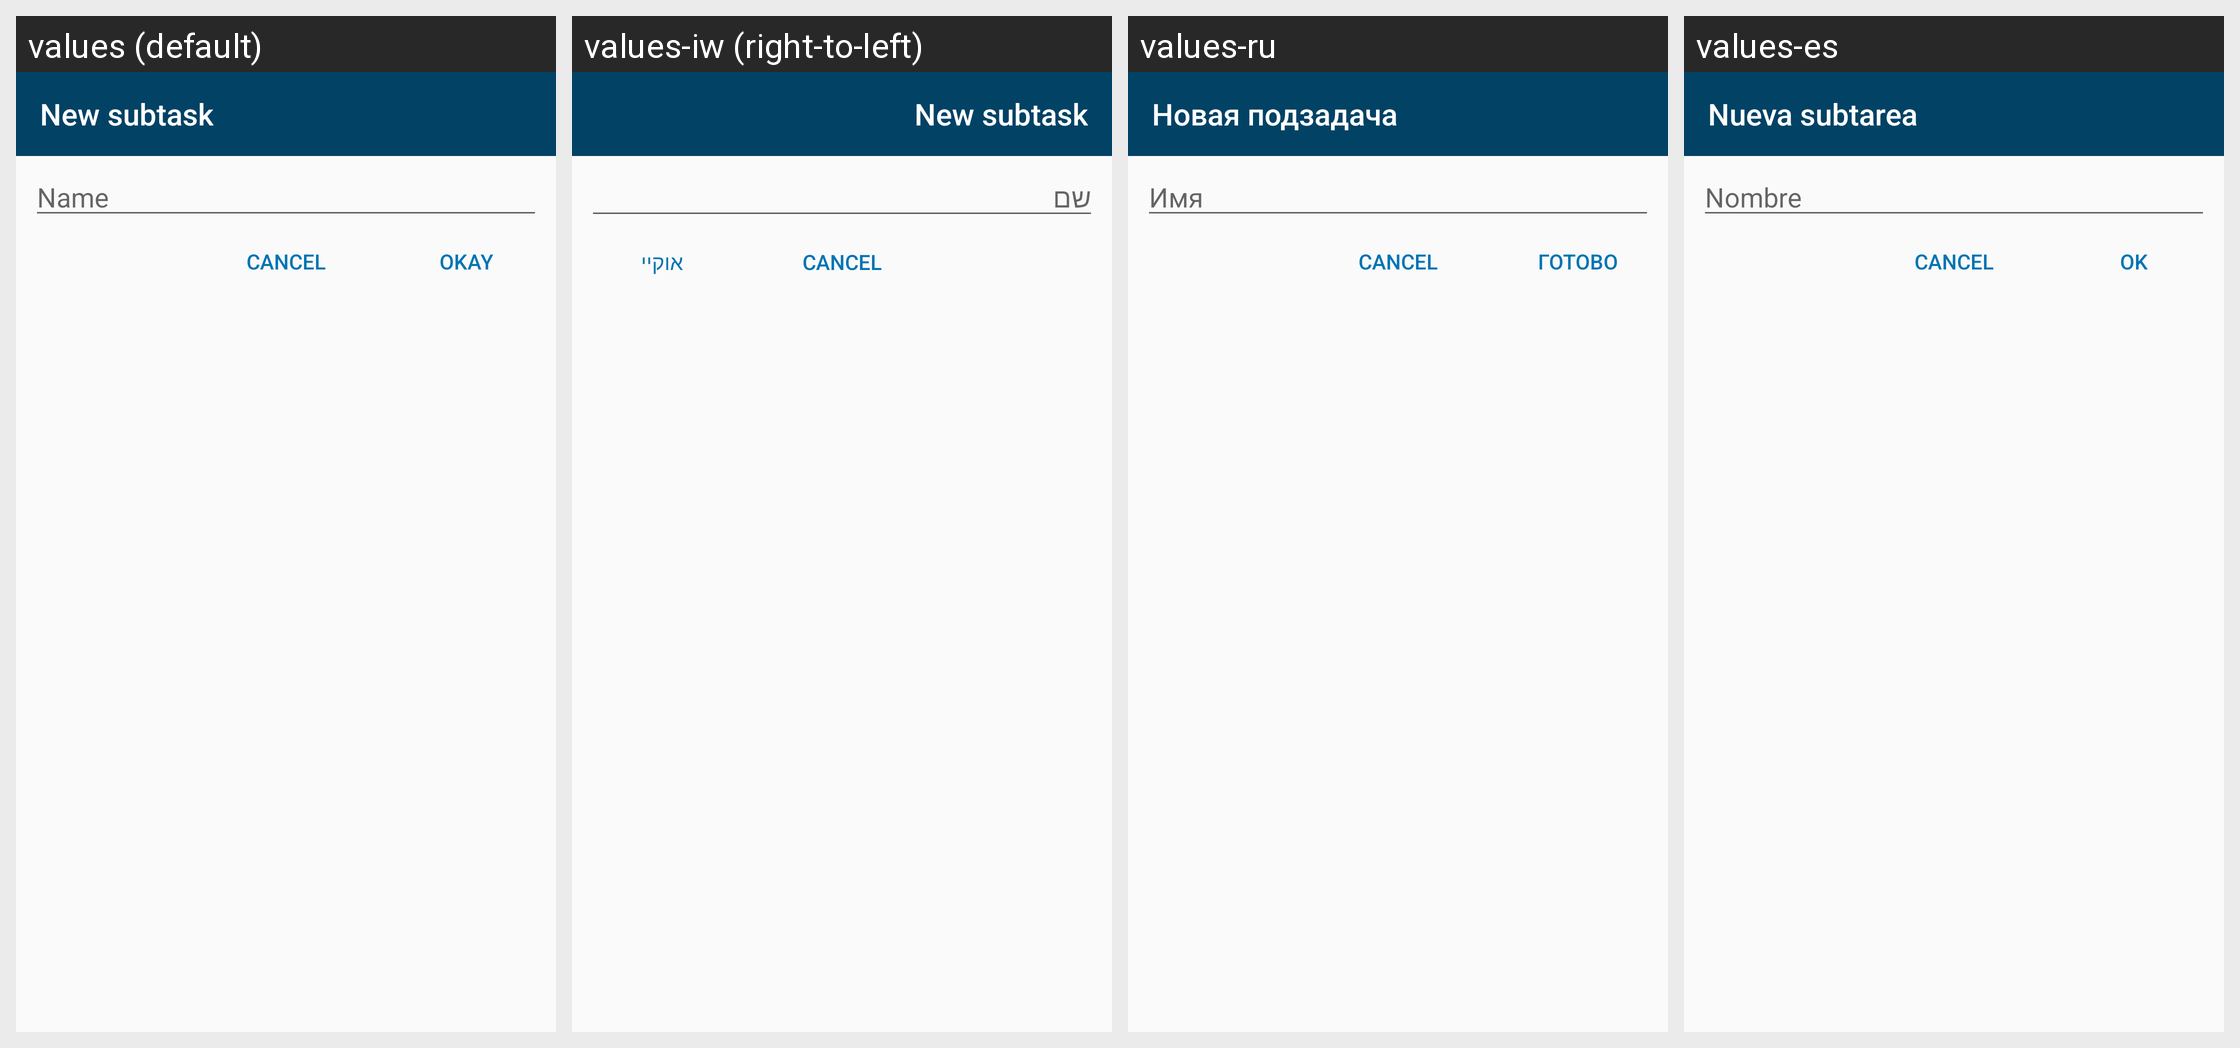

This grid shows one Android layout under several languages. Give, for every string resource on the screen, its name, the default text and each shown locale's text.
Android screen res/layout/subtask_dialog.xml rendered under 4 locales, left to right: values (default), values-iw (right-to-left), values-ru, values-es. Device: Nexus 5 (rendered at 1080×1920; each locale shown at half size, 540×960, under a caption strip naming it); theme AppTheme.
Other locales in the repository, not shown: values-de, values-et, values-fr, values-ja, values-nl, values-pl, values-pt, values-pt-rBR, values-zh-rTW.
Strings drawn on this screen, with the default value and each locale's value (text and hints the layout hard-codes, and strings that could not be matched under every locale, appear in the picture but are not listed):

new_todo_subtask
  values: New subtask
  values-iw: New subtask  [not translated; the default value is used]
  values-ru: Новая подзадача
  values-es: Nueva subtarea

name
  values: Name
  values-iw: שם
  values-ru: Имя
  values-es: Nombre

ok
  values: Okay
  values-iw: אוקיי
  values-ru: Готово
  values-es: Ok
